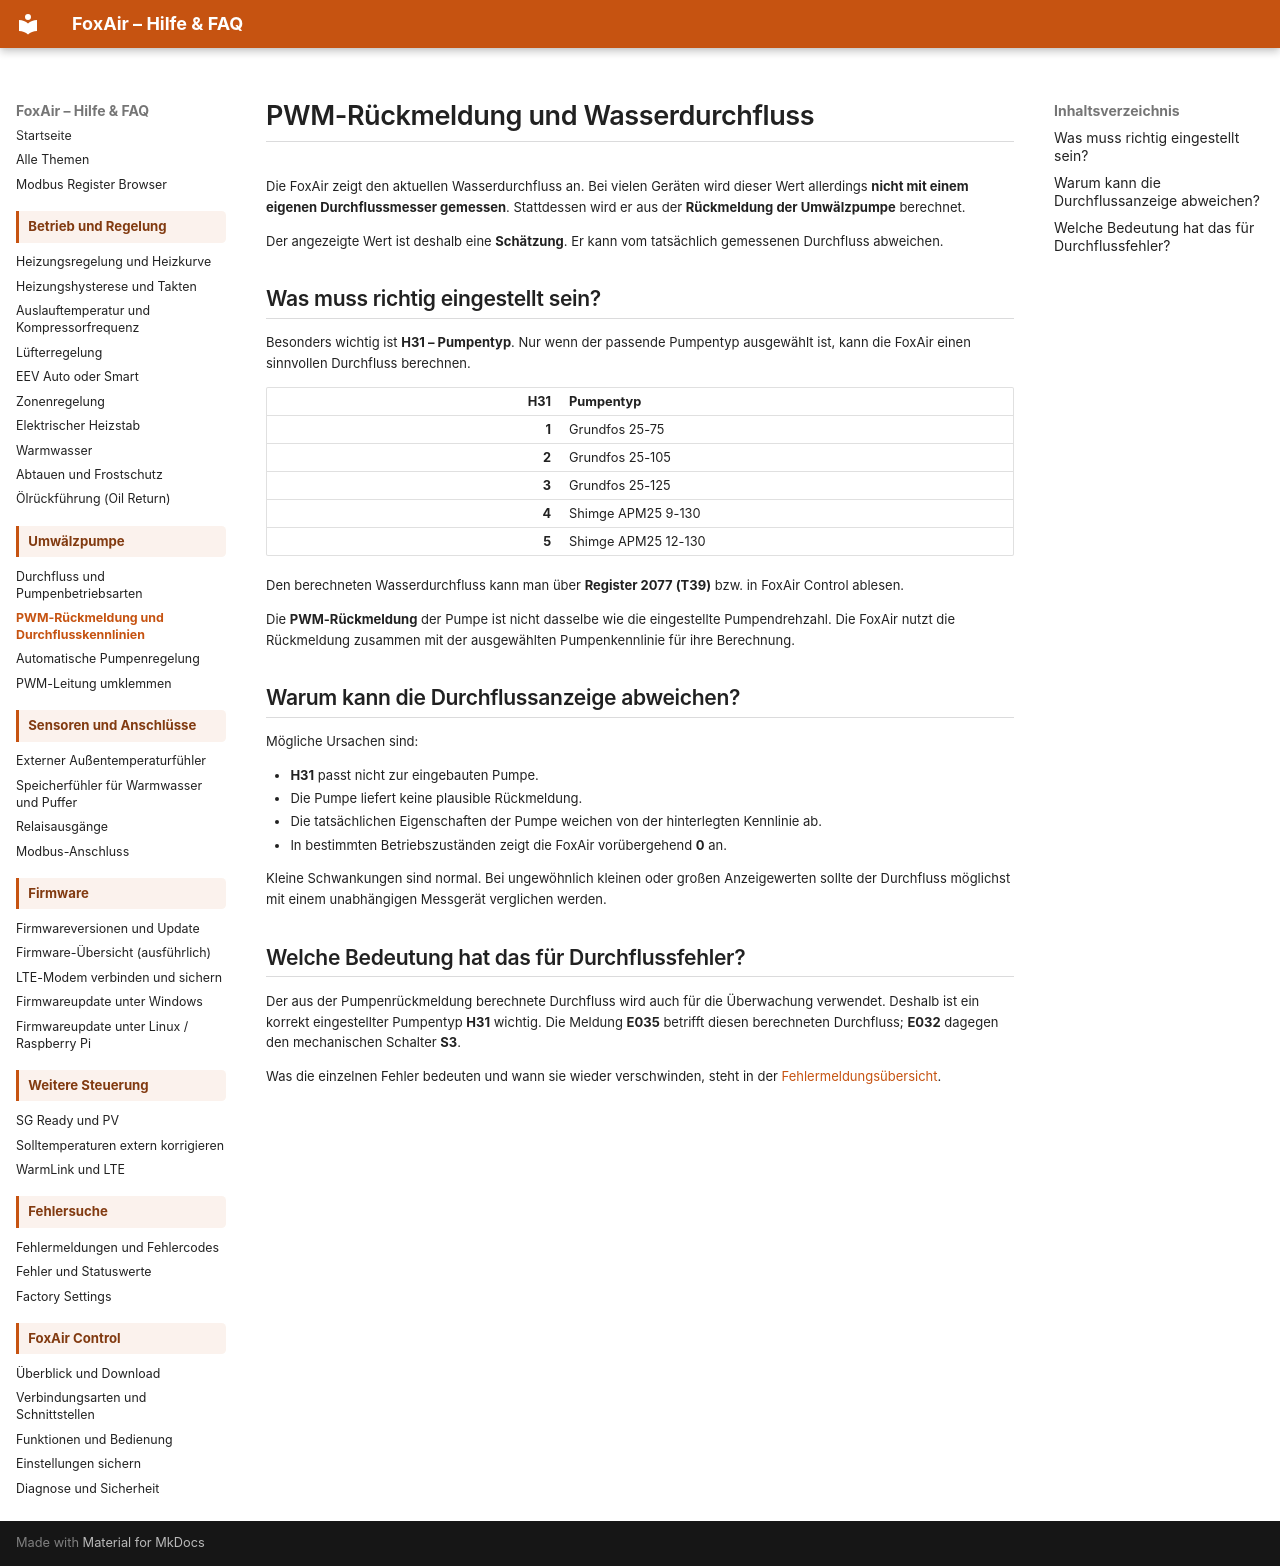

repository: dosordie/FoxAir_Control · page: pwm_durchflusskennlinien/index.html · generator: mkdocs

# PWM-Rückmeldung und Wasserdurchfluss

Die FoxAir zeigt den aktuellen Wasserdurchfluss an. Bei vielen Geräten wird dieser Wert allerdings **nicht mit einem eigenen Durchflussmesser gemessen**. Stattdessen wird er aus der **Rückmeldung der Umwälzpumpe** berechnet.

Der angezeigte Wert ist deshalb eine **Schätzung**. Er kann vom tatsächlich gemessenen Durchfluss abweichen.

## Was muss richtig eingestellt sein?

Besonders wichtig ist **H31 – Pumpentyp**. Nur wenn der passende Pumpentyp ausgewählt ist, kann die FoxAir einen sinnvollen Durchfluss berechnen.

| H31 | Pumpentyp |
| ---: | --- |
| **1** | Grundfos 25-75 |
| **2** | Grundfos 25-105 |
| **3** | Grundfos 25-125 |
| **4** | Shimge APM25 9-130 |
| **5** | Shimge APM25 12-130 |

Den berechneten Wasserdurchfluss kann man über **Register 2077 (T39)** bzw. in FoxAir Control ablesen.

Die **PWM-Rückmeldung** der Pumpe ist nicht dasselbe wie die eingestellte Pumpendrehzahl. Die FoxAir nutzt die Rückmeldung zusammen mit der ausgewählten Pumpenkennlinie für ihre Berechnung.

## Warum kann die Durchflussanzeige abweichen?

Mögliche Ursachen sind:

- **H31** passt nicht zur eingebauten Pumpe.
- Die Pumpe liefert keine plausible Rückmeldung.
- Die tatsächlichen Eigenschaften der Pumpe weichen von der hinterlegten Kennlinie ab.
- In bestimmten Betriebszuständen zeigt die FoxAir vorübergehend **0** an.

Kleine Schwankungen sind normal. Bei ungewöhnlich kleinen oder großen Anzeigewerten sollte der Durchfluss möglichst mit einem unabhängigen Messgerät verglichen werden.

## Welche Bedeutung hat das für Durchflussfehler?

Der aus der Pumpenrückmeldung berechnete Durchfluss wird auch für die Überwachung verwendet. Deshalb ist ein korrekt eingestellter Pumpentyp **H31** wichtig. Die Meldung **E035** betrifft diesen berechneten Durchfluss; **E032** dagegen den mechanischen Schalter **S3**.

Was die einzelnen Fehler bedeuten und wann sie wieder verschwinden, steht in der [Fehlermeldungsübersicht](fehlermeldungen.md#die-durchflussfehler-im-detail).
